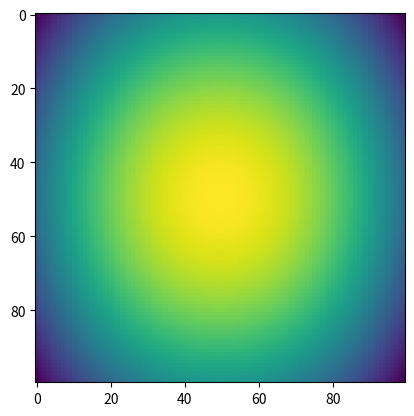
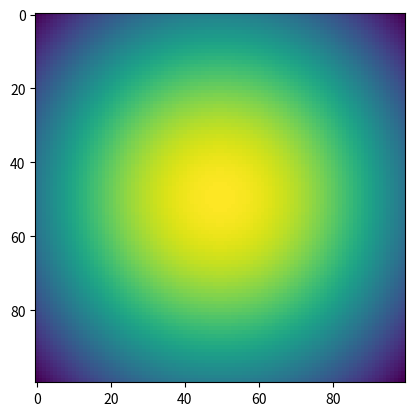

Reproduce these figures in Python, in order.
import numpy as np
import matplotlib.pyplot as plt

plt.close("all")

#all in cm, s and sr

flux=6.64e-3

h=40
L5=80
L1=100
W5=41.5
W1=41.5


"""
Old way:
"""


theta=np.pi-2*np.arctan(2*h/(L1+L5))
phi=np.pi-2*np.arctan(2*h/(W1+W5))

sr=2*phi*np.sin(theta/2)

print(sr)
print(theta*180/np.pi)
print(phi*180/np.pi)

sr_est=phi*theta

print(sr_est) # estimate is simply product of the two angles (sides of rectangle on unit sphere)


print(flux*L5*W5*sr)

"""
With integral:
(numerical)
"""

N=100#resolution

w_list=np.linspace(0,W5,N)
l_list=np.linspace(0,L5,N)

delta_L=(L1-L5)/2
delta_W=(W1-W5)/2

dl=L5/N
dw=W5/N

def Omega(l,w):
    alpha_l=np.arctan((l+delta_L)/h)
    beta_l=np.arctan((L5-l+delta_L)/h)
    
    alpha_w=np.arctan((w+delta_W)/h)
    beta_w=np.arctan((W5-w+delta_W)/h)
    
    return (alpha_l+beta_l)*(alpha_w+beta_w)


I=0

Omega_matrix=np.zeros((N,N))

for i,w in enumerate(w_list): #double integral
    for j,l in enumerate(l_list):
        I+=dl*dw*Omega(l,w)
        Omega_matrix[i,j]=Omega(l,w)
        
        
print(np.max(Omega_matrix))
print(I*flux)

plt.imshow(Omega_matrix) # sanity-check


"""
New Method (4/2-22)
"""

N=100

Delta_L=0
Delta_W=0

L_t=80
W_t=41.5

L_b=80
W_b=41.5

h=40 #all in cm


dw_b=W_b/N
dl_b=L_b/N

w_list=np.linspace(0,W_b,N)
l_list=np.linspace(0,L_b,N)


def Omega(theta,phi,N):
    
    d_theta=theta/N
    
    theta_list=np.linspace(0,theta,N)
    
    Integrand=phi*d_theta*np.sin(theta_list)
    
    return np.sum(Integrand)
    
def dR(l,w):
    
    delta_1_l=(L_b-L_t)/2 - Delta_L 
    delta_2_l=(L_b-L_t)/2 + Delta_L 
    
    delta_1_w=(W_b-W_t)/2 - Delta_W
    delta_2_w=(W_b-W_t)/2 + Delta_W 
    
    
    alpha_l=np.arctan((l-delta_1_l)/h)
    beta_l=np.arctan((L_b-l-delta_2_l)/h)
    
    alpha_w=np.arctan((w-delta_1_w)/h)
    beta_w=np.arctan((W_b-w-delta_2_w)/h)
    
    theta=alpha_w+beta_w
    phi=alpha_l+beta_l
    
    return Omega(theta,phi,1000)*dw_b*dl_b*flux


R=0

R_matrix=np.zeros((N,N))

for i,w in enumerate(w_list): #double integral
    for j,l in enumerate(l_list):
        R+=dR(l,w)
        R_matrix[i,j]=dR(l,w)
        
        
print(np.max(R_matrix/(flux*dw_b*dl_b)))
print(R)


plt.figure()
plt.imshow(R_matrix) # sanity-check



